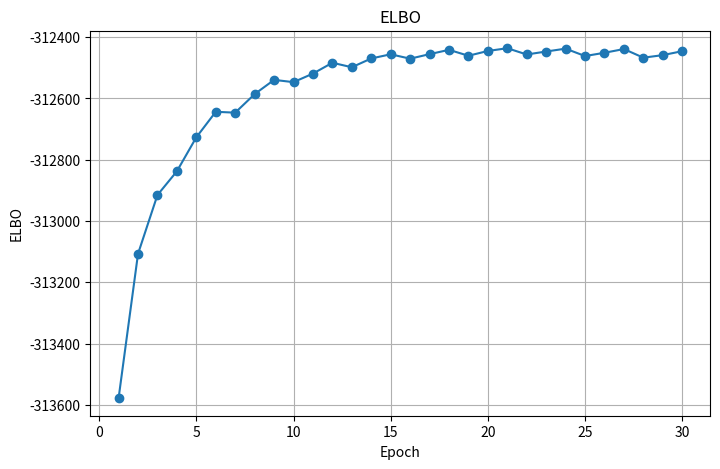

Write the Python code that produced this figure.
import matplotlib.pyplot as plt

values = [-313578.2787742291, -313242.7431137568, -313107.02157651505, -313000.8481273412, -312915.0958562302, -312836.53227198875, -312837.6401546815, -312774.29302178096, -312726.7331774508, -312681.9082937413, -312643.5184909706, -312612.8728162953, -312646.3835500582, -312615.12897780683, -312585.87577386235, -312566.7706356575, -312539.40037191357, -312513.4076484512, -312546.7850370344, -312535.39980370126, -312518.9189871546, -312500.9491812287, -312483.5527332175, -312471.7699860143, -312498.1677147788, -312485.1577610231, -312469.4988952141, -312466.7550380347, -312455.8748613375, -312447.1026388048, -312470.21803166415, -312460.73716575286, -312455.462814035, -312451.3204605034, -312441.3417694833, -312442.40697189706, -312460.661260728, -312449.27339437074, -312445.0451106645, -312441.2724656981, -312436.0829246267, -312434.39684744267, -312456.5513485337, -312448.96341918746, -312446.82649352204, -312438.53060726466, -312437.47277946846, -312431.85841609107, -312461.6224439408, -312448.37634269305, -312450.9115581666, -312444.8075242902, -312438.7467411965, -312438.41004428104, -312466.9613811267, -312454.3910519174, -312458.6341304935, -312451.109997661, -312445.70567352936, -312448.7935662744]
print(len(values))
batch_number = 1
i = batch_number   # Start at the index of the 7th element
while i < len(values):
    values.pop(i)
    i += batch_number   # Since the list size decreases by 1, we advance by 6 instead of 7
epochs = list(range(1, len(values) + 1))
# epochs = list(range(0, len(averages) + 1))
plt.figure(figsize=(8, 5))
plt.plot(epochs, values, marker='o')
# plt.title('ELBO per Minibatch (forget rate 1, down-weight 30)')
plt.title('ELBO')
plt.xlabel('Epoch')
plt.ylabel('ELBO')
plt.grid(True)
plt.show()
